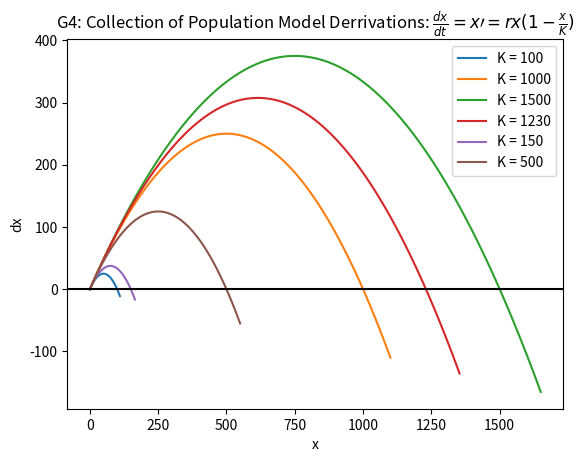
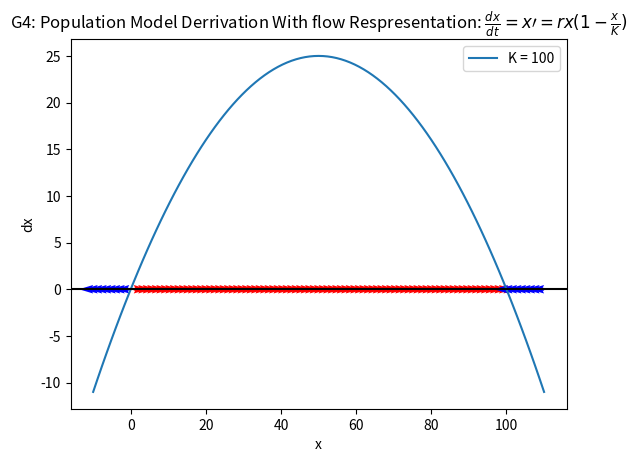
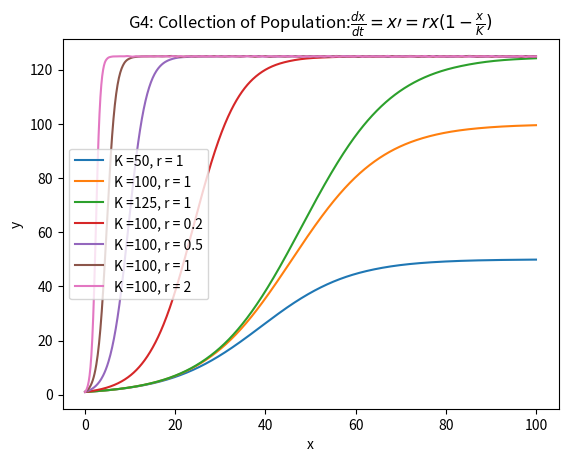

Write the Python code that produced these figures, in order.
# -*- coding: utf-8 -*-
"""
Created on Sun Oct  4 17:22:13 2026

@author: alexg
"""



import matplotlib.pyplot as plt
import matplotlib.colors
import numpy as np
from scipy import integrate

plt.rcParams['figure.dpi'] = 300


r = 1
K = 100

def main():
    r = 1 
    plt.close('all')
    plt.figure()
    Kvals = [100, 1000, 1500, 1230, 150, 500]
    for i in Kvals:    
        x = np.linspace(0, i*1.1,101)
        dx = r*x*(1 - x/i)
        plt.plot(x, dx, label="K = " + str(i))  # plot field as quiver

    plt.xlabel('x')
    plt.ylabel('dx')
    plt.title('G4: Collection of Population Model Derrivations: ' + r'$\frac{dx}{dt} = x\prime = rx(1 - \frac{x}{K})$')
    plt.axhline(y=0, color="k")
    plt.legend()


# if this is the module called directly, then execute the main function, otherwise only define it
if __name__ == '__main__':
    main()
plt.show()


#%%

r = 1
K = 100


def main2():
    r = 1 
    plt.close('all')
    plt.figure()
    x = np.linspace(-10, K*1.1,101)
    dx = r*x*(1 - x/100)
    plt.plot(x, dx, label="K = " + str(K))  # plot field as quiver
    
    arrowsx = []
    arrowsy = []
    yvals = []
    c = []
    
    for i in dx:
        if i > 0:
            arrowsx.append(1)
            arrowsy.append(0)
            yvals.append(0)
            c.append('#FF0000')
        if i < 0:
            arrowsx.append(-1)
            arrowsy.append(0)
            yvals.append(0)
            c.append('#0000FF')

        if i == 0:
            arrowsx.append(0)
            arrowsy.append(0)
            yvals.append(0)
            c.append('#000000')

            
    plt.quiver(x, yvals, arrowsx, arrowsy, pivot='tail', scale = 35, color = c)
    
    plt.xlabel('x')
    plt.ylabel('dx')
    plt.title('G4: Population Model Derrivation With flow Respresentation: ' + r'$\frac{dx}{dt} = x\prime = rx(1 - \frac{x}{K})$')
    plt.axhline(y=0, color="k")
    plt.legend()
    
main2()
#%%

def pop(t, y, r, K):
    x = y
    dydt = r*x*(1 - x/K)
    return dydt

plt.close('all')
plt.figure()

def loop():
    # define the initial parameters
    x0 = 0# initial position
    v0 = 1# initial velocity
    y0 = (x0, v0)  # initial state
    t0 = 0  # initial time
    tf = 100  # final time
    n = 1001  # Number of points at which output will be e#valuated
    # creates an array of the time steps
    t = np.linspace(t0, tf, n)  # Points at which output will be evaluated

    Ks = [50, 100, 125]    
    rs = [0.2, 0.5, 1, 2]

    for i in Ks:
        
        lfun = lambda t, y, : pop(t, y, r=0.1, K=i)

        
        result = integrate.solve_ivp(fun=lfun,  # The function defining the derivative
                                     t_span=(t0, tf),  # Initial and final times
                                     y0=y0,  # Initial state
                                     method="RK45",  # Integration method
                                     t_eval=t)  # Time points for result to be defined at
        # Read the solution and time from the result array returned by Scipy
        x, v = result.y
        t = result.t
        # plot position ad velocity as a function of time.
        plt.plot(t, v, label=r"K ="+ str(i) + ", r = " + str(r))
        
    for i in rs:
        
        lfun = lambda t, y, : pop(t, y, r=i, K=125  )

        
        result = integrate.solve_ivp(fun=lfun,  # The function defining the derivative
                                     t_span=(t0, tf),  # Initial and final times
                                     y0=y0,  # Initial state
                                     method="RK45",  # Integration method
                                     t_eval=t)  # Time points for result to be defined at
        # Read the solution and time from the result array returned by Scipy
        x, v = result.y
        t = result.t
        # plot position ad velocity as a function of time.
        plt.plot(t, v, label=r"K ="+ str(K) + ", r = " + str(i))



loop()
plt.xlabel('x')
plt.ylabel('y')
plt.title('G4: Collection of Population:' + r'$\frac{dx}{dt} = x\prime = rx(1 - \frac{x}{K})$')
plt.legend()
